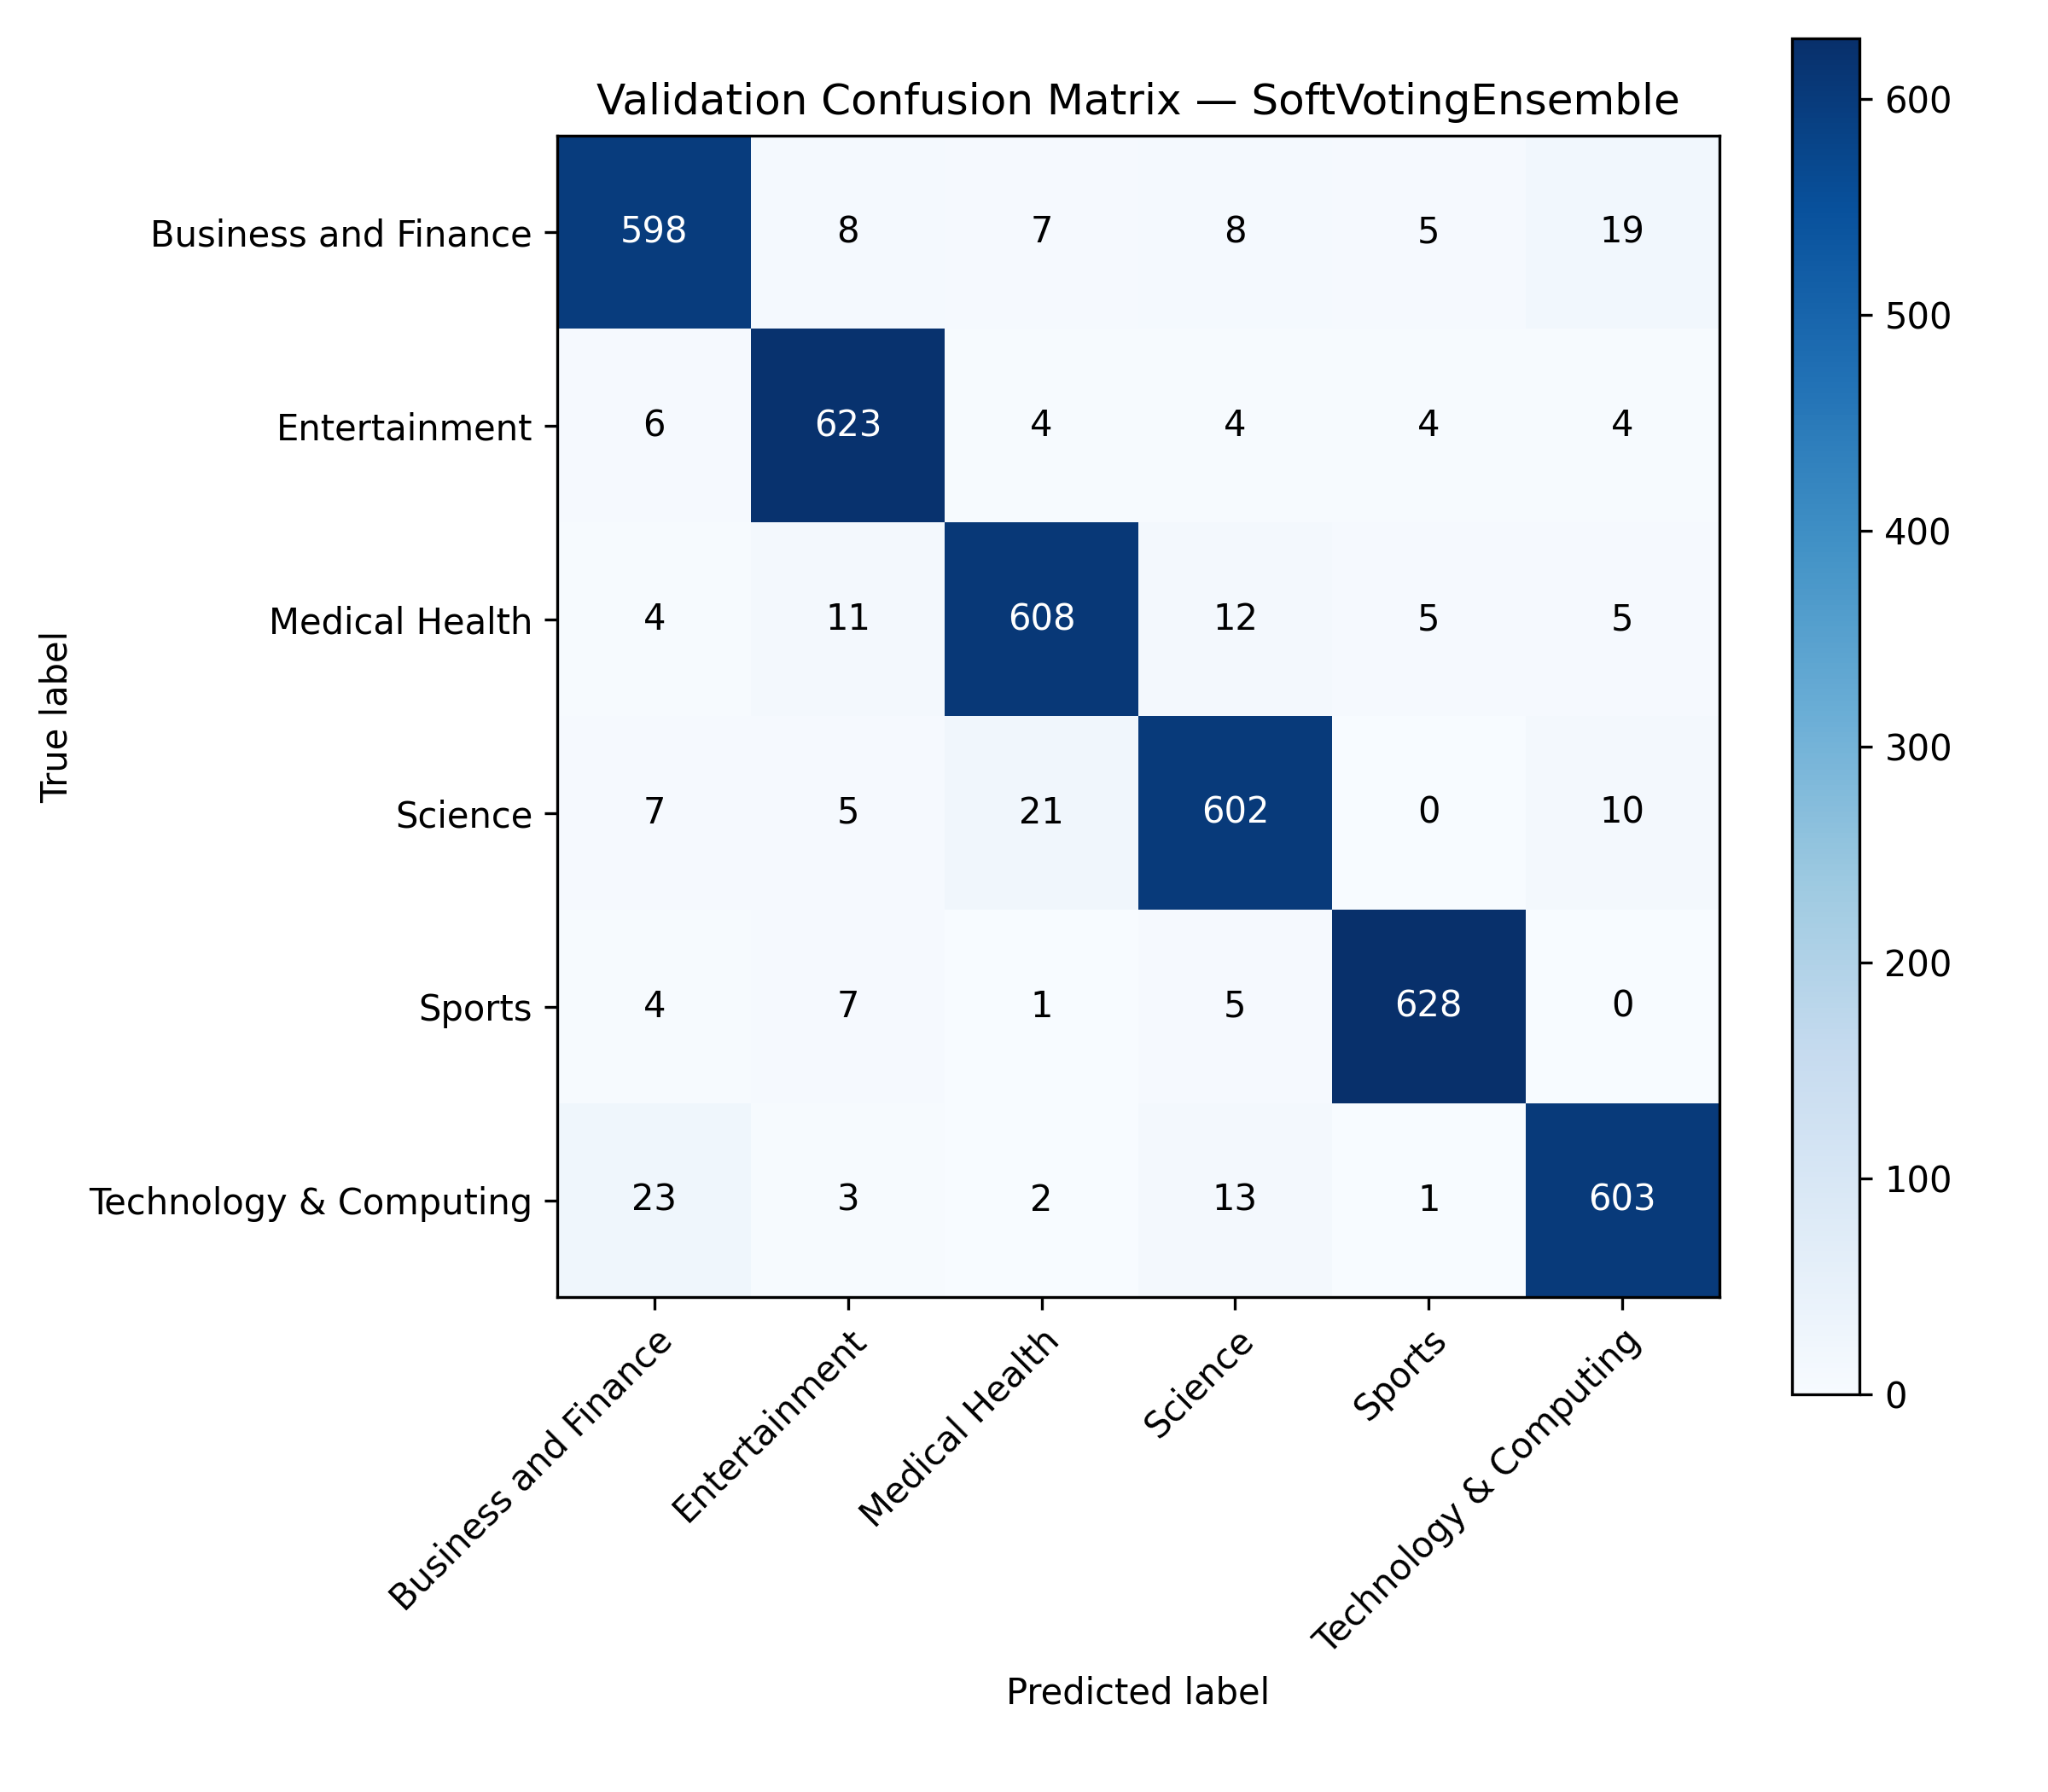

Source data for this figure (header and first rows):
, Business and Finance, Entertainment, Medical Health, Science, Sports, Technology & Computing
Business and Finance, 598, 8, 7, 8, 5, 19
Entertainment, 6, 623, 4, 4, 4, 4
Medical Health, 4, 11, 608, 12, 5, 5
Science, 7, 5, 21, 602, 0, 10
Sports, 4, 7, 1, 5, 628, 0
Technology & Computing, 23, 3, 2, 13, 1, 603
